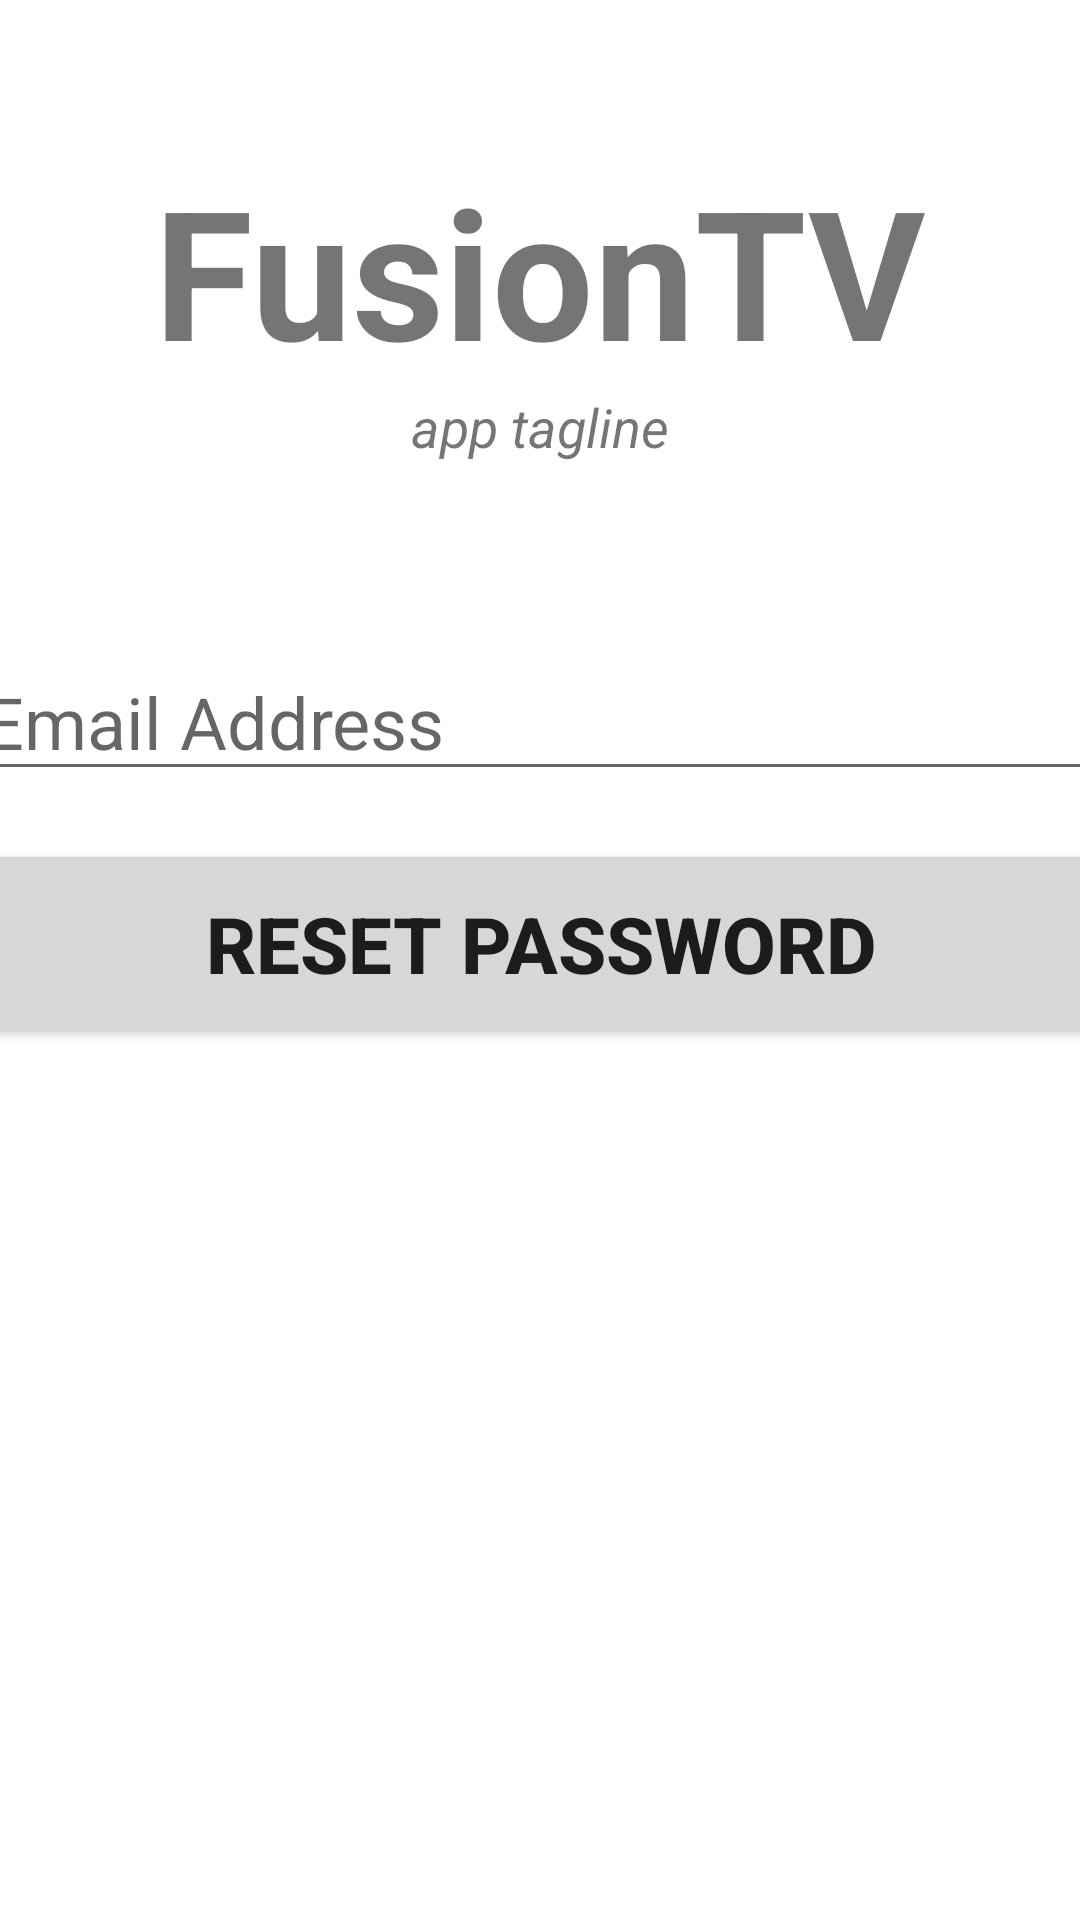

Produce the Android XML layout that renders to this screen, including the resource entries it uses.
<!-- AndroidManifest.xml: application theme Theme.FusionTV -->
<!-- res/layout/activity_forgot_password.xml -->
<?xml version="1.0" encoding="utf-8"?>
<androidx.constraintlayout.widget.ConstraintLayout xmlns:android="http://schemas.android.com/apk/res/android"
    xmlns:app="http://schemas.android.com/apk/res-auto"
    xmlns:tools="http://schemas.android.com/tools"
    android:layout_width="match_parent"
    android:layout_height="match_parent"
    tools:context=".ForgotPasswordActivity">

    <TextView
        android:id="@+id/banner"
        android:layout_width="match_parent"
        android:layout_height="wrap_content"
        android:text="FusionTV"
        android:textAlignment="center"
        android:textSize="60sp"
        android:textStyle="bold"
        app:layout_constraintEnd_toEndOf="parent"
        app:layout_constraintStart_toStartOf="parent"
        app:layout_constraintTop_toTopOf="parent"
        android:layout_marginTop="50dp"/>

    <TextView
        android:id="@+id/banner_description"
        android:layout_width="wrap_content"
        android:layout_height="wrap_content"
        android:text="app tagline"
        android:textAlignment="center"
        android:textSize="18sp"
        android:textStyle="italic"
        app:layout_constraintEnd_toEndOf="parent"
        app:layout_constraintStart_toStartOf="parent"
        app:layout_constraintTop_toBottomOf="@+id/banner" />

    <EditText
        android:id="@+id/email"
        android:layout_width="380dp"
        android:layout_height="wrap_content"
        android:layout_marginTop="60dp"
        android:ems="10"
        android:hint="Email Address"
        android:inputType="textEmailAddress"
        android:textSize="24sp"
        app:layout_constraintEnd_toEndOf="parent"
        app:layout_constraintStart_toStartOf="parent"
        app:layout_constraintTop_toBottomOf="@+id/banner_description" />

    <Button
        android:id="@+id/resetPassword"
        android:layout_width="380dp"
        android:layout_height="70dp"
        android:layout_marginTop="16dp"
        android:text="Reset Password"
        android:textSize="26sp"
        android:textStyle="bold"
        app:layout_constraintEnd_toEndOf="parent"
        app:layout_constraintStart_toStartOf="parent"
        app:layout_constraintTop_toBottomOf="@+id/email" />

    <ProgressBar
        android:id="@+id/progress_bar"
        style="@style/Widget.AppCompat.ProgressBar"
        android:layout_width="wrap_content"
        android:layout_height="wrap_content"
        android:layout_centerInParent="true"
        android:visibility="gone"
        app:layout_constraintBottom_toBottomOf="parent"
        app:layout_constraintEnd_toEndOf="parent"
        app:layout_constraintStart_toStartOf="parent"
        app:layout_constraintTop_toTopOf="parent"
        tools:ignore="MissingConstraints" />

</androidx.constraintlayout.widget.ConstraintLayout>
<!-- resources referenced by this layout -->
<resources>
  <style name="Theme.FusionTV" parent="Theme.MaterialComponents.DayNight.NoActionBar">
          
          <item name="colorPrimary">@color/primary</item>
          <item name="colorPrimaryVariant">@color/primaryDark</item>
          <item name="colorOnPrimary">@color/white</item>
          
          <item name="colorSecondary">@color/secondary</item>
          <item name="colorSecondaryVariant">@color/secondaryDark</item>
          <item name="colorOnSecondary">@color/black</item>
          
          <item name="android:statusBarColor" tools:targetApi="l">?attr/colorPrimaryVariant</item>
          
      </style>
  <color name="primary">#4a61aa</color>
  <color name="primaryDark">#0e387a</color>
  <color name="white">#FFFFFFFF</color>
  <color name="secondary">#9fafca</color>
  <color name="secondaryDark">#708099</color>
  <color name="black">#FF000000</color>
</resources>
